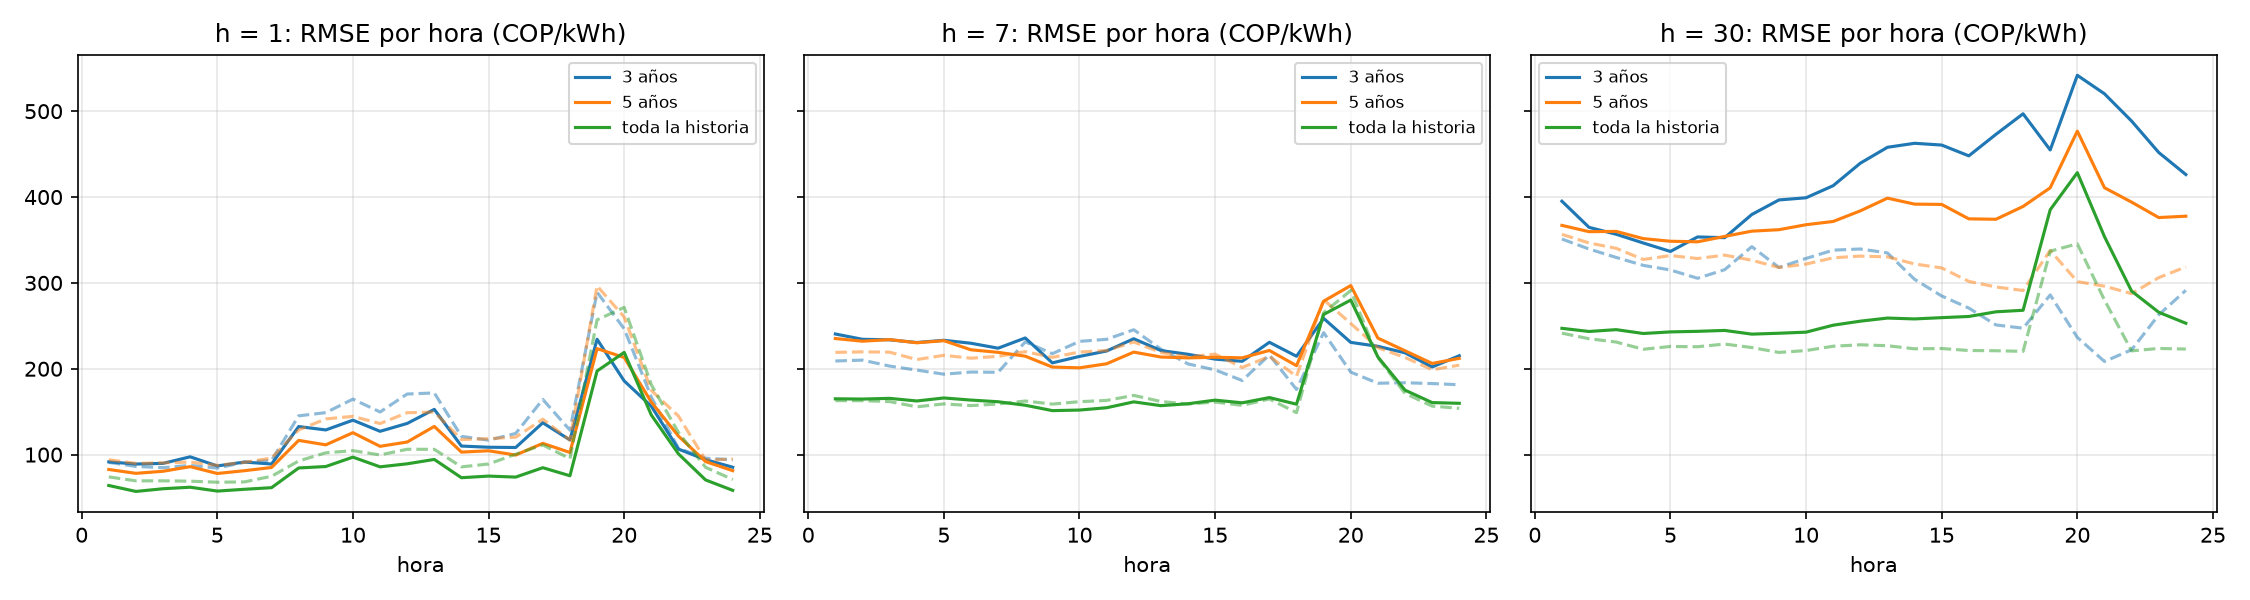

The data file committed next to this chart (first rows):
hora, ventana, h, rmse_precio, rmse_precio_ingenuo
1, 3 años, 1, 91.55, 90.97
2, 3 años, 1, 89, 86.23
3, 3 años, 1, 89.8, 84.81
4, 3 años, 1, 97.43, 87.41
5, 3 años, 1, 86.8, 84.3
6, 3 años, 1, 91.33, 91.07
7, 3 años, 1, 89.05, 93.15
8, 3 años, 1, 132.7, 145.2
9, 3 años, 1, 128.7, 148.9
10, 3 años, 1, 140.1, 164.6
11, 3 años, 1, 127.1, 149.6
12, 3 años, 1, 136.3, 170.6
13, 3 años, 1, 152.7, 171.8
14, 3 años, 1, 110, 121.3
15, 3 años, 1, 108.6, 116.8
16, 3 años, 1, 108.3, 124.6
17, 3 años, 1, 137.1, 164.2
18, 3 años, 1, 117, 128.5
19, 3 años, 1, 234.3, 289.1
20, 3 años, 1, 185.8, 246.5
21, 3 años, 1, 156.3, 167
22, 3 años, 1, 106.4, 107.2
23, 3 años, 1, 94.11, 95.83
24, 3 años, 1, 85.3, 93.95
1, 3 años, 2, 148, 118.7
2, 3 años, 2, 137.7, 118.4
3, 3 años, 2, 140.4, 122.1
4, 3 años, 2, 141.1, 119.2
5, 3 años, 2, 134.2, 115.2
6, 3 años, 2, 137.5, 117.4
7, 3 años, 2, 139.2, 124.6
8, 3 años, 2, 157.3, 173.1
9, 3 años, 2, 142.1, 176.3
10, 3 años, 2, 154.5, 200.1
11, 3 años, 2, 146.9, 193.7
12, 3 años, 2, 163.2, 193.4
13, 3 años, 2, 175.7, 167.8
14, 3 años, 2, 146.4, 155.2
15, 3 años, 2, 131.4, 144.2
16, 3 años, 2, 127.3, 150
17, 3 años, 2, 151.8, 188.1
18, 3 años, 2, 121.9, 147.1
19, 3 años, 2, 220.4, 285.3
20, 3 años, 2, 190.6, 256.2
21, 3 años, 2, 154.2, 185.8
22, 3 años, 2, 121.8, 125.7
23, 3 años, 2, 112.3, 117.3
24, 3 años, 2, 108.5, 107.9
1, 3 años, 3, 178.2, 144.5
2, 3 años, 3, 179, 143.1
3, 3 años, 3, 173.7, 141.8
4, 3 años, 3, 172.4, 139.4
5, 3 años, 3, 163.3, 137.6
6, 3 años, 3, 172.7, 144.7
7, 3 años, 3, 172.2, 150.6
8, 3 años, 3, 196.2, 197.7
9, 3 años, 3, 174.4, 202.8
10, 3 años, 3, 187, 225.2
11, 3 años, 3, 186.1, 225.9
12, 3 años, 3, 192.7, 220.6
... 588 more rows
